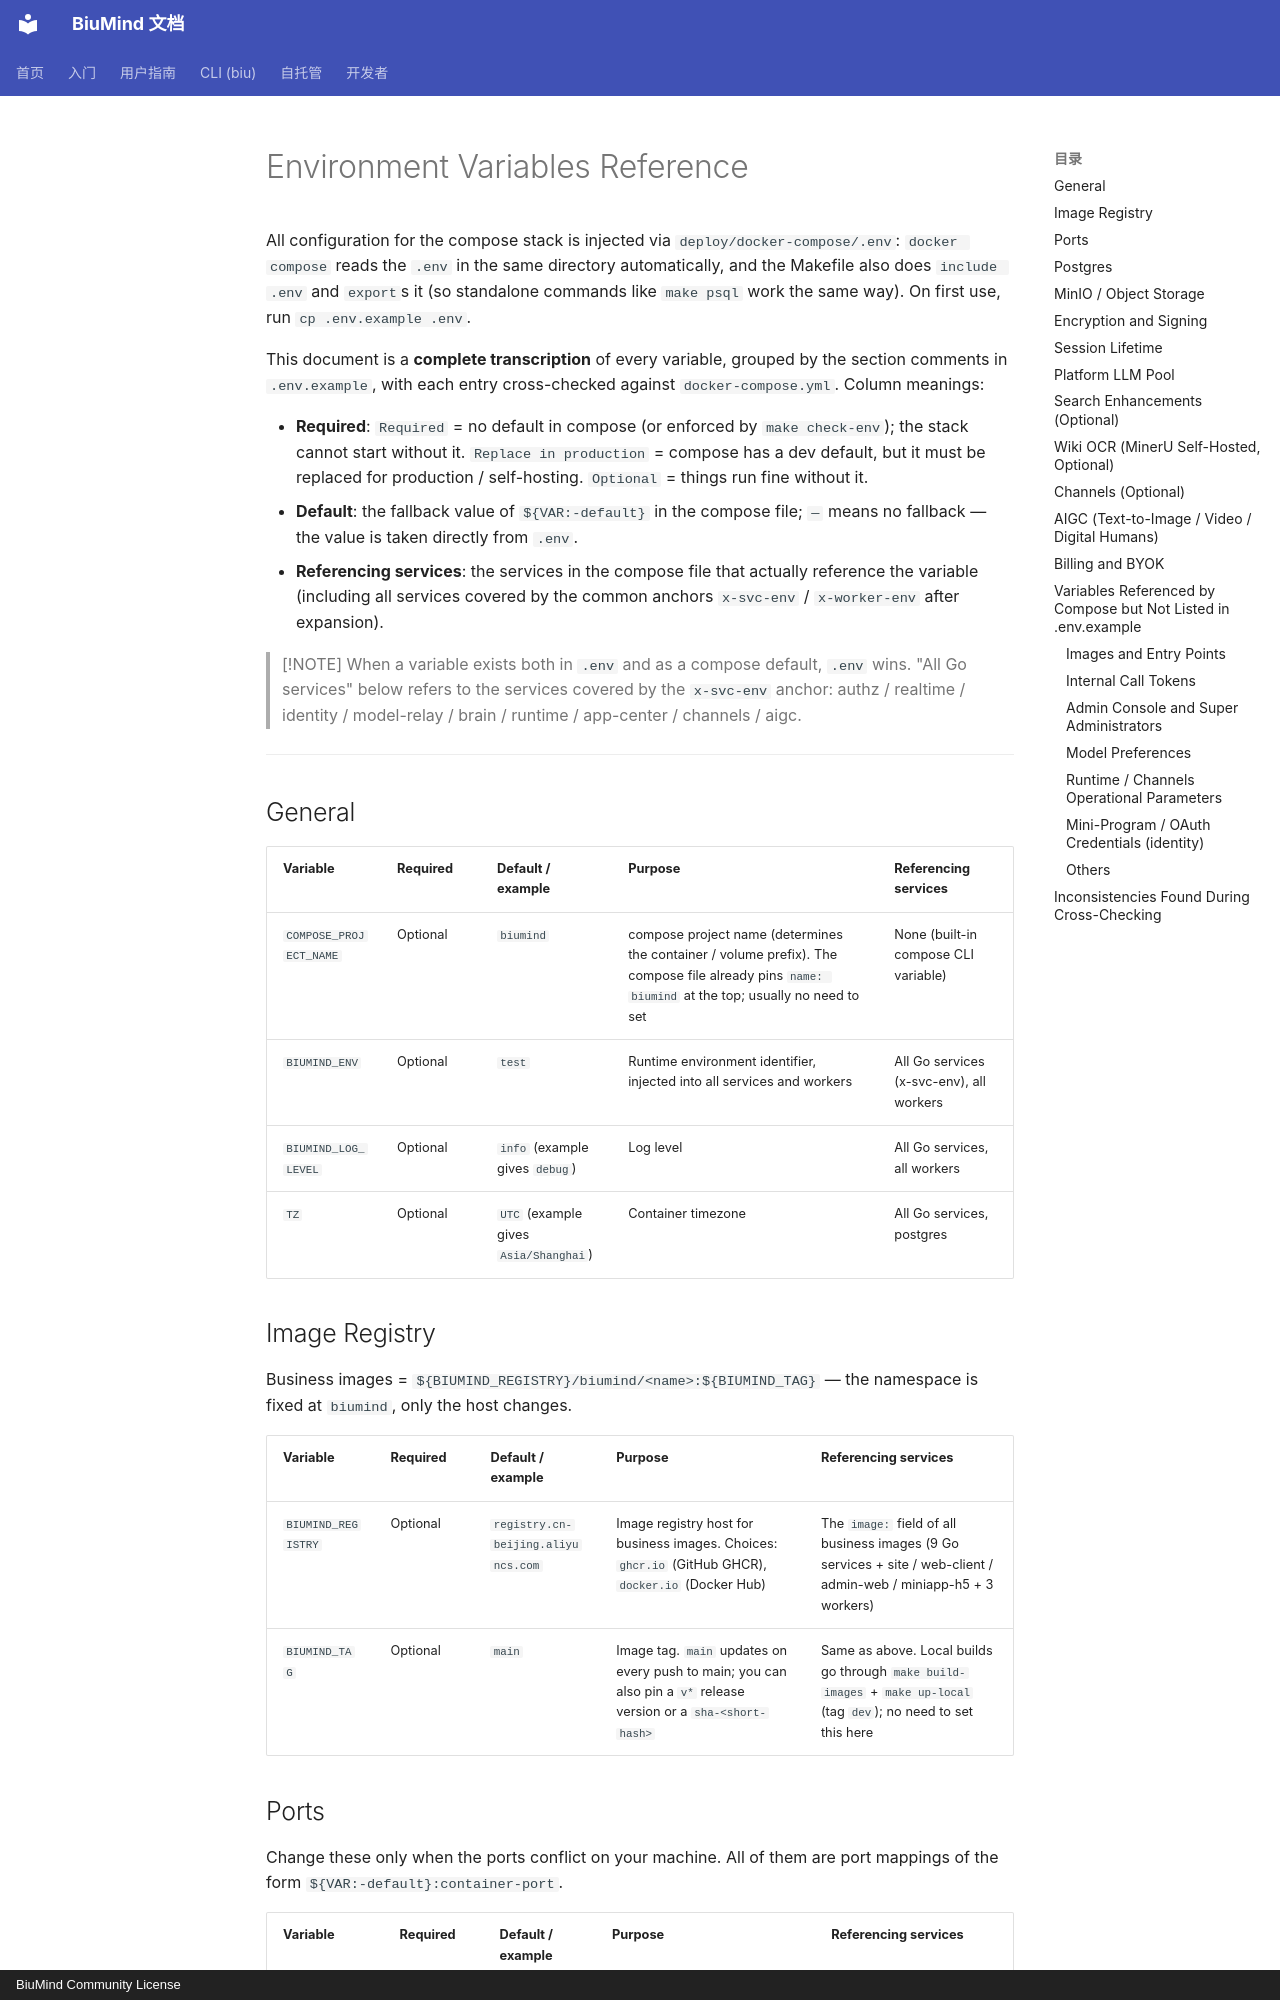

repository: biumind/biumind · page: en/self-hosting/env-vars/index.html · generator: mkdocs · copyright: BiuMind Community License

# Environment Variables Reference

All configuration for the compose stack is injected via `deploy/docker-compose/.env`: `docker compose` reads the `.env` in the same directory automatically, and the Makefile also does `include .env` and `export`s it (so standalone commands like `make psql` work the same way). On first use, run `cp .env.example .env`.

This document is a **complete transcription** of every variable, grouped by the section comments in `.env.example`, with each entry cross-checked against `docker-compose.yml`. Column meanings:

- **Required**: `Required` = no default in compose (or enforced by `make check-env`); the stack cannot start without it. `Replace in production` = compose has a dev default, but it must be replaced for production / self-hosting. `Optional` = things run fine without it.
- **Default**: the fallback value of `${VAR:-default}` in the compose file; `—` means no fallback — the value is taken directly from `.env`.
- **Referencing services**: the services in the compose file that actually reference the variable (including all services covered by the common anchors `x-svc-env` / `x-worker-env` after expansion).

> [!NOTE]
> When a variable exists both in `.env` and as a compose default, `.env` wins. "All Go services" below refers to the services covered by the `x-svc-env` anchor: authz / realtime / identity / model-relay / brain / runtime / app-center / channels / aigc.

---

## General

| Variable | Required | Default / example | Purpose | Referencing services |
|----------|----------|-------------------|---------|----------------------|
| `COMPOSE_PROJECT_NAME` | Optional | `biumind` | compose project name (determines the container / volume prefix). The compose file already pins `name: biumind` at the top; usually no need to set | None (built-in compose CLI variable) |
| `BIUMIND_ENV` | Optional | `test` | Runtime environment identifier, injected into all services and workers | All Go services (x-svc-env), all workers |
| `BIUMIND_LOG_LEVEL` | Optional | `info` (example gives `debug`) | Log level | All Go services, all workers |
| `TZ` | Optional | `UTC` (example gives `Asia/Shanghai`) | Container timezone | All Go services, postgres |

## Image Registry

Business images = `${BIUMIND_REGISTRY}/biumind/<name>:${BIUMIND_TAG}` — the namespace is fixed at `biumind`, only the host changes.

| Variable | Required | Default / example | Purpose | Referencing services |
|----------|----------|-------------------|---------|----------------------|
| `BIUMIND_REGISTRY` | Optional | `registry.cn-beijing.aliyuncs.com` | Image registry host for business images. Choices: `ghcr.io` (GitHub GHCR), `docker.io` (Docker Hub) | The `image:` field of all business images (9 Go services + site / web-client / admin-web / miniapp-h5 + 3 workers) |
| `BIUMIND_TAG` | Optional | `main` | Image tag. `main` updates on every push to main; you can also pin a `v*` release version or a `sha-<short-hash>` | Same as above. Local builds go through `make build-images` + `make up-local` (tag `dev`); no need to set this here |
